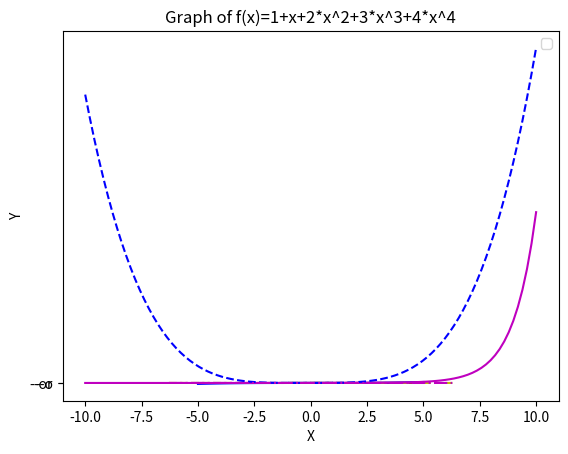

Write the Python code that produced this figure. (Note: this script raises an exception after producing the figure.)
import matplotlib.pyplot as plt
from pylab import*
import numpy as np

#1)

x = linspace(0,5,100)
y = x*x
plt.plot(x ,  y ,'r', "--or")
plt.xlabel('X')
plt.ylabel('Y')
plt.title('Graph of f(x) = x^2')
plt.legend()
plt.show()

#2)

x = linspace(-5,5,100)
y = x*x*x
plt.plot(x ,  y ,'b', "--o")
plt.xlabel('X')
plt.ylabel('Y')
plt.title('Graph of f(x) = x^3')
plt.legend()
plt.show()


#3)

x = linspace(-1,1,100)
y = x*x
f = x*x*x
plt.plot(x ,  y ,'b', ls ='--')
plt.plot(x , f, 'g' ,ls = '-.')
plt.xlabel('X')
plt.ylabel('Y')
plt.title('Graph of f(x) = x^2 and g(x) = x^3')
plt.legend()
plt.show()


#4)


x = linspace(-2*pi,2*pi,100)
y = np.sin(x)
plt.plot(x ,  y ,'y', ls ='--')
plt.xlabel('X')
plt.ylabel('Y')
plt.title('Graph of f(x) = sin(x)')
plt.legend()
plt.show()



#5)

x = linspace(-10,10,100)
y = np.exp(x)
plt.plot(x , y , 'm')
plt.xlabel('X')
plt.ylabel('Y')
plt.title('Graph of f(x)=e^x')
plt.legend()
plt.show()


#6)

x = linspace(-10,10,100)
y = 1+x+2*x*x+3*x*x*x+4*x*x*x*x
plt.plot(x , y , 'b' , ls = '--')
plt.xlabel('X')
plt.ylabel('Y')
plt.title("Graph of f(x)=1+x+2*x^2+3*x^3+4*x^4")
plt.legend()
plt.show()

#7)

x = linspace(-2*pi,2*pi,100)
y = np.sin(x)
f = np.cos(x)
plt.plot(x , y , 'm' ,ls ='-.')
plt.plot(x , f , 'g' ,ls = '.')
plt.xlabel('X')
plt.ylabel('Y')
plt.title('Graph of f(x)= sin(x) and g(x)= cos(x)')
plt.legend()
plt.show()


#8)

x = linspace(-5,5,100)
y = 1/x
plt.plot(x , y , 'b' ,ls ='--')
plt.xlabel('X')
plt.ylabel('Y')
plt.title('Graph of f(x)= 1/x')
plt.legend()
plt.show()

#9)

x = linspace(-5,5,100)
y = 1+1/x+1/x*x
plt.plot(x , y , 'g' ,ls ='-.')
plt.xlabel('X')
plt.ylabel('Y')
plt.title('Graph of f(x)= 1/x+1/x*x')
plt.legend()
plt.show()




#10)

x = linspace(0,10,100)
y = x* np.sin(1/x*x)
plt.plot(x , y , 'r' ,ls ='-')
plt.xlabel('X')
plt.ylabel('Y')
plt.title('Graph of f(x)= x*sin(1/x^2')
plt.legend()
plt.show()

#11)

x = linspace(0,10,100)
y = np.log(x)
plt.plot(x , y , 'r' ,ls ='-')
plt.xlabel('X')
plt.ylabel('Y')
plt.title('Graph of f(x)= log(x)')
plt.legend()
plt.show()

#12)

x = linspace(0,10,100)
y = x*x*x*x
plt.plot(x , y , 'r' ,ls ='--')
plt.xlabel('X')
plt.ylabel('Y')
plt.title('Graph of f(x)= x^4')
plt.legend()
plt.show()

#13)

x = linspace(-5,5,100)
y = np.exp(-x*x)
plt.plot(x , y , 'r' ,"^" ,ls ='--' ,label = ' f(x) = e^(-x^2)')
plt.xlabel('X')
plt.ylabel('Y')
plt.title('Graph of f(x)= exp(-x*x)')
plt.legend()
plt.show()


#14)


x = linspace(-5*pi,5*pi,100)
y = np.exp(x)*sin(x)
plt.plot(x , y , 'r' ,"^" ,ls ='--' ,label = ' f(x) = e^(x)*sin(x)')
plt.xlabel('X')
plt.ylabel('Y')
plt.title('Graph of f(x)= e^(x)*sin(x)')
plt.legend()
plt.show()




#15)

x = linspace(0,5,100)
y = x*x*x*x
plt.plot(x , y , 'r' ,"^" ,ls ='--' ,label = ' f(x) = x^4')
plt.xlabel('X')
plt.ylabel('Y')
plt.title('Graph of f(x)= x^4')
plt.legend()
plt.show()

#16)

x  = np.linspace(0,5,100)
y1 = np.sin(x)
y2 = np.cos(x)
y3 = np.exp(x)
y4 = x**2
plt.subplot(2,2,1)
plt.plot(x , y1 , 'r', label ='y = sin(x)' , ls = '--')
plt.legend()
plt.subplot(2,2,2)
plt.plot(x , y2 , 'y',label = 'y = cos(x)' ,ls='-.')
plt.legend()
plt.subplot(2,2,3)
plt.plot(x , y3 , 'b',  label = 'y=exp(x)')
plt.legend()
plt.subplot(2,2,4)
plt.plot(x , y4 , 'g',  label = 'y = x^2')
plt.legend()

plt.show()


#17)

x  = np.linspace(0,5,100)
y1 = np.exp(x)
y2 = np.exp(-x)
y3 = np.exp(1/x)
plt.subplot(3,1,1)
plt.plot(x , y1 , 'r', label ='y = sin(x)' , ls = '--')
plt.legend()
plt.subplot(3,1,2)
plt.plot(x , y2 , 'y',label = 'y = cos(x)' ,ls='-.')
plt.legend()
plt.subplot(3,1,3)
plt.plot(x , y3 , 'b',  label = 'y=exp(x)')
plt.legend()
plt.show()

#18)
x  = np.linspace(0,5,100)
y1 = np.exp(-0.5*x)
y2 = np.exp(-1.0*x)
y3 = np.exp(-1.5*x)
y4 = np.exp(-2.0*x)
plt.subplot(2,2,1)
plt.plot(x , y1 , 'y', label ='y = sin(x)' , ls = '--')
plt.legend()
plt.subplot(2,2,2)
plt.plot(x , y2 , 'g',label = 'y = cos(x)' ,ls='-.')
plt.legend()
plt.subplot(2,2,3)
plt.plot(x , y3 , 'b',  label = 'y=exp(x)')
plt.legend()
plt.subplot(2,2,4)
plt.plot(x , y4 , 'black',  label = 'y = x^2')
plt.legend()
plt.show()

#19)

x = np.linspace(-1,1,100)
f = x*x
g = x*x*x
plt.plot(x , f  ,'g' ,ls='--' , label = 'y1 =x^2')
plt.plot(x , g , 'r' ,'solid' , label ='y2 = x^3')
plt.title('f(x) = x^2 and g(x)= x^3')
plt.legend(loc=0)
plt.show()

#20)

x = np.linspace(-10,10,100)
f = 3*x*x*x*x + 3*x*x*x + 7*x*x + 2*x+9
g = 52*x*x*x + 2*x + 9
plt.plot(x , f  ,'g' ,ls='--' )
plt.plot(x , g , 'r' ,'solid' )
plt.title('Graph of f(x) = 3*x^4 + 3*x^3 + 7*x^2 + 2*x + 9 and ' , 'Graph of g(x) = 52*x^3 + 2*x+ 9')
plt.legend(loc=0)
plt.show()

#21)

x = linspace(0,10,100)
y = np.exp(-x)*np.sin(2*x+3)
plt.plot(x , y , 'g' ,ls ='--')
plt.xlabel('X')
plt.ylabel('Y')
plt.title('Graph of f(x)= exp(-x)*xin(x)')
plt.legend()
plt.show()

#22)

x = np.linspace(0,1,100)
f = np.exp(-1.5*x)*sin(10*x)
g = np.exp(-2.0*x)*sin(10*x)
plt.plot(x , f  ,'g' ,ls='--' , label = 'y1 =exp(-1.5*x)')
plt.plot(x , g , 'r' ,'solid' , label ='y2 = exp(-2.0*x)')
plt.title('f(x) = exp(-1.5*x) and g(x)= exp(-2.0*x)')
plt.legend(loc=0)
plt.show()

#23)

x = linspace(-5,5,100)
y = np.exp(-pi/2)*np.sin(2*pi*x)
plt.plot(x , y , 'g' ,ls ='--')
plt.xlabel('X')
plt.ylabel('Y')
plt.title('Graph of f(x)= exp(-pi/2)*np.sin(2*pi*x)')
plt.legend()
plt.show()

#24)

x = linspace(-10,10,100)
y = x*np.sin(x)
plt.plot(x , y , 'g' ,ls ='--')
plt.xlabel('X')
plt.ylabel('Y')
plt.title('Graph of f(x)= x*sin(x)')
plt.legend()
plt.show()












#1)

x = linspace(0,5,100)
y = x*x
plt.plot(x ,  y ,'r', "--or")
plt.xlabel('X')
plt.ylabel('Y')
plt.title('Graph of f(x) = x^2')
plt.legend()
plt.show()

#2)

x = linspace(-5,5,100)
y = x*x*x
plt.plot(x ,  y ,'b', "--o")
plt.xlabel('X')
plt.ylabel('Y')
plt.title('Graph of f(x) = x^3')
plt.legend()
plt.show()


#3)

x = linspace(-1,1,100)
y = x*x
f = x*x*x
plt.plot(x ,  y ,'b', ls ='--')
plt.plot(x , f, 'g' ,ls = '-.')
plt.xlabel('X')
plt.ylabel('Y')
plt.title('Graph of f(x) = x^2 and g(x) = x^3')
plt.legend()
plt.show()


#4)


x = linspace(-2*pi,2*pi,100)
y = np.sin(x)
plt.plot(x ,  y ,'y', ls ='--')
plt.xlabel('X')
plt.ylabel('Y')
plt.title('Graph of f(x) = sin(x)')
plt.legend()
plt.show()



#5)

x = linspace(-10,10,100)
y = np.exp(x)
plt.plot(x , y , 'm')
plt.xlabel('X')
plt.ylabel('Y')
plt.title('Graph of f(x)=e^x')
plt.legend()
plt.show()


#6)

x = linspace(-10,10,100)
y = 1+x+2*x*x+3*x*x*x+4*x*x*x*x
plt.plot(x , y , 'b' , ls = '--')
plt.xlabel('X')
plt.ylabel('Y')
plt.title("Graph of f(x)=1+x+2*x^2+3*x^3+4*x^4")
plt.legend()
plt.show()

#7)

x = linspace(-2*pi,2*pi,100)
y = np.sin(x)
f = np.cos(x)
plt.plot(x , y , 'm' ,ls ='-.')
plt.plot(x , f , 'g' ,ls = '.')
plt.xlabel('X')
plt.ylabel('Y')
plt.title('Graph of f(x)= sin(x) and g(x)= cos(x)')
plt.legend()
plt.show()


#8)

x = linspace(-5,5,100)
y = 1/x
plt.plot(x , y , 'b' ,ls ='--')
plt.xlabel('X')
plt.ylabel('Y')
plt.title('Graph of f(x)= 1/x')
plt.legend()
plt.show()

#9)

x = linspace(-5,5,100)
y = 1+1/x+1/x*x
plt.plot(x , y , 'g' ,ls ='-.')
plt.xlabel('X')
plt.ylabel('Y')
plt.title('Graph of f(x)= 1/x+1/x*x')
plt.legend()
plt.show()




#10)

x = linspace(0,10,100)
y = x* np.sin(1/x*x)
plt.plot(x , y , 'r' ,ls ='-')
plt.xlabel('X')
plt.ylabel('Y')
plt.title('Graph of f(x)= x*sin(1/x^2')
plt.legend()
plt.show()

#11)

x = linspace(0,10,100)
y = np.log(x)
plt.plot(x , y , 'r' ,ls ='-')
plt.xlabel('X')
plt.ylabel('Y')
plt.title('Graph of f(x)= log(x)')
plt.legend()
plt.show()

#12)

x = linspace(0,10,100)
y = x*x*x*x
plt.plot(x , y , 'r' ,ls ='--')
plt.xlabel('X')
plt.ylabel('Y')
plt.title('Graph of f(x)= x^4')
plt.legend()
plt.show()

#13)

x = linspace(-5,5,100)
y = np.exp(-x*x)
plt.plot(x , y , 'r' ,"^" ,ls ='--' ,label = ' f(x) = e^(-x^2)')
plt.xlabel('X')
plt.ylabel('Y')
plt.title('Graph of f(x)= exp(-x*x)')
plt.legend()
plt.show()


#14)


x = linspace(-5*pi,5*pi,100)
y = np.exp(x)*sin(x)
plt.plot(x , y , 'r' ,"^" ,ls ='--' ,label = ' f(x) = e^(x)*sin(x)')
plt.xlabel('X')
plt.ylabel('Y')
plt.title('Graph of f(x)= e^(x)*sin(x)')
plt.legend()
plt.show()




#15)

x = linspace(0,5,100)
y = x*x*x*x
plt.plot(x , y , 'r' ,"^" ,ls ='--' ,label = ' f(x) = x^4')
plt.xlabel('X')
plt.ylabel('Y')
plt.title('Graph of f(x)= x^4')
plt.legend()
plt.show()

#16)

x  = np.linspace(0,5,100)
y1 = np.sin(x)
y2 = np.cos(x)
y3 = np.exp(x)
y4 = x**2
plt.subplot(2,2,1)
plt.plot(x , y1 , 'r', label ='y = sin(x)' , ls = '--')
plt.legend()
plt.subplot(2,2,2)
plt.plot(x , y2 , 'y',label = 'y = cos(x)' ,ls='-.')
plt.legend()
plt.subplot(2,2,3)
plt.plot(x , y3 , 'b',  label = 'y=exp(x)')
plt.legend()
plt.subplot(2,2,4)
plt.plot(x , y4 , 'g',  label = 'y = x^2')
plt.legend()

plt.show()


#17)

x  = np.linspace(0,5,100)
y1 = np.exp(x)
y2 = np.exp(-x)
y3 = np.exp(1/x)
plt.subplot(3,1,1)
plt.plot(x , y1 , 'r', label ='y = sin(x)' , ls = '--')
plt.legend()
plt.subplot(3,1,2)
plt.plot(x , y2 , 'y',label = 'y = cos(x)' ,ls='-.')
plt.legend()
plt.subplot(3,1,3)
plt.plot(x , y3 , 'b',  label = 'y=exp(x)')
plt.legend()
plt.show()

#18)
x  = np.linspace(0,5,100)
y1 = np.exp(-0.5*x)
y2 = np.exp(-1.0*x)
y3 = np.exp(-1.5*x)
y4 = np.exp(-2.0*x)
plt.subplot(2,2,1)
plt.plot(x , y1 , 'y', label ='y = sin(x)' , ls = '--')
plt.legend()
plt.subplot(2,2,2)
plt.plot(x , y2 , 'g',label = 'y = cos(x)' ,ls='-.')
plt.legend()
plt.subplot(2,2,3)
plt.plot(x , y3 , 'b',  label = 'y=exp(x)')
plt.legend()
plt.subplot(2,2,4)
plt.plot(x , y4 , 'black',  label = 'y = x^2')
plt.legend()
plt.show()

#19)

x = np.linspace(-1,1,100)
f = x*x
g = x*x*x
plt.plot(x , f  ,'g' ,ls='--' , label = 'y1 =x^2')
plt.plot(x , g , 'r' ,'solid' , label ='y2 = x^3')
plt.title('f(x) = x^2 and g(x)= x^3')
plt.legend(loc=0)
plt.show()

#20)

x = np.linspace(-10,10,100)
f = 3*x*x*x*x + 3*x*x*x + 7*x*x + 2*x+9
g = 52*x*x*x + 2*x + 9
plt.plot(x , f  ,'g' ,ls='--' )
plt.plot(x , g , 'r' ,'solid' )
plt.title('Graph of f(x) = 3*x^4 + 3*x^3 + 7*x^2 + 2*x + 9 and ' , 'Graph of g(x) = 52*x^3 + 2*x+ 9')
plt.legend(loc=0)
plt.show()

#21)

x = linspace(0,10,100)
y = np.exp(-x)*np.sin(2*x+3)
plt.plot(x , y , 'g' ,ls ='--')
plt.xlabel('X')
plt.ylabel('Y')
plt.title('Graph of f(x)= exp(-x)*xin(x)')
plt.legend()
plt.show()

#22)

x = np.linspace(0,1,100)
f = np.exp(-1.5*x)*sin(10*x)
g = np.exp(-2.0*x)*sin(10*x)
plt.plot(x , f  ,'g' ,ls='--' , label = 'y1 =exp(-1.5*x)')
plt.plot(x , g , 'r' ,'solid' , label ='y2 = exp(-2.0*x)')
plt.title('f(x) = exp(-1.5*x) and g(x)= exp(-2.0*x)')
plt.legend(loc=0)
plt.show()

#23)

x = linspace(-5,5,100)
y = np.exp(-pi/2)*np.sin(2*pi*x)
plt.plot(x , y , 'g' ,ls ='--')
plt.xlabel('X')
plt.ylabel('Y')
plt.title('Graph of f(x)= exp(-pi/2)*np.sin(2*pi*x)')
plt.legend()
plt.show()

#24)

x = linspace(-10,10,100)
y = x*np.sin(x)
plt.plot(x , y , 'g' ,ls ='--')
plt.xlabel('X')
plt.ylabel('Y')
plt.title('Graph of f(x)= x*sin(x)')
plt.legend()
plt.show()










